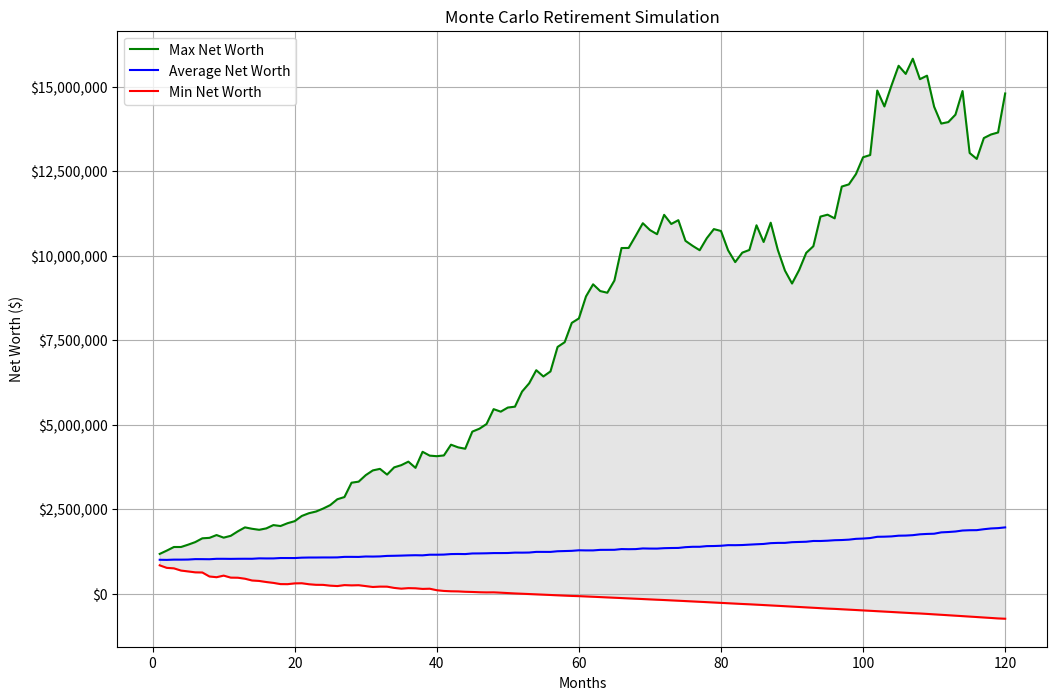

Write Python code to recreate this figure.

import numpy as np
import matplotlib.pyplot as plt

def run_simulation(inputs):
    """
    Runs the Monte Carlo retirement simulation.

    Args:
        inputs (dict): A dictionary containing all the user-defined simulation parameters.

    Returns:
        tuple: A tuple containing:
            - results (dict): A dictionary containing the aggregated simulation results.
            - all_simulations_net_worth (list): A list of lists, where each inner list
              contains the net worth for each month of a single simulation.
    """

    # --- Helper function for random number generation --- 
    def _get_random_number(model, loc, scale, df=None):
        if model == "Student's t":
            # The standard_t distribution has a variance of df/(df-2) for df > 2
            # We need to scale it to have the desired standard deviation (scale)
            if df is None or df <= 2:
                df = 5 # Fallback to a reasonable default
            scaled_std = scale / np.sqrt(df / (df - 2))
            return loc + np.random.standard_t(df) * scaled_std
        elif model == 'Laplace':
            # The Laplace distribution scale parameter 'b' is std/sqrt(2)
            return np.random.laplace(loc, scale / np.sqrt(2))
        else: # Default to Normal
            return np.random.normal(loc, scale)


    # Extract inputs from the dictionary
    initial_portfolio_value = inputs['initial_portfolio_value']
    initial_cost_basis = inputs['initial_cost_basis']
    annual_spending = inputs['annual_spending']
    monthly_passive_income = inputs['monthly_passive_income']
    portfolio_annual_return = inputs['portfolio_annual_return']
    portfolio_annual_std_dev = inputs['portfolio_annual_std_dev']
    quarterly_dividend_yield = inputs['quarterly_dividend_yield']
    margin_loan_annual_avg_interest_rate = inputs['margin_loan_annual_avg_interest_rate']
    margin_loan_annual_interest_rate_std_dev = inputs['margin_loan_annual_interest_rate_std_dev']
    brokerage_margin_limit = inputs['brokerage_margin_limit']
    federal_tax_free_gain_limit = inputs['federal_tax_free_gain_limit']
    tax_harvesting_profit_threshold = inputs['tax_harvesting_profit_threshold']
    num_simulations = inputs['num_simulations']
    # New distribution inputs
    return_distribution_model = inputs.get('return_distribution_model', 'Normal')
    return_distribution_df = inputs.get('return_distribution_df', 5)
    interest_rate_distribution_model = inputs.get('interest_rate_distribution_model', 'Normal')
    interest_rate_distribution_df = inputs.get('interest_rate_distribution_df', 5)

    # --- Simulation setup ---
    num_months = 120
    monthly_spending = annual_spending / 12
    monthly_return = (1 + portfolio_annual_return)**(1/12) - 1
    monthly_std_dev = portfolio_annual_std_dev / np.sqrt(12)

    all_simulations_net_worth = []

    for _ in range(num_simulations):
        # --- Initialize scenario variables ---
        long_term_value = initial_portfolio_value
        long_term_basis = initial_cost_basis
        short_term_value = 0
        short_term_basis = 0
        margin_loan = 0

        total_margin_interest_paid_this_year = 0
        gains_realized_this_year = 0
        total_dividend_income_this_year = 0

        current_annual_margin_rate = _get_random_number(
            interest_rate_distribution_model,
            margin_loan_annual_avg_interest_rate,
            margin_loan_annual_interest_rate_std_dev,
            interest_rate_distribution_df
        )

        monthly_net_worth = []

        for month in range(1, num_months + 1):
            # --- Monthly simulation loop ---

            # Step 1: Asset Aging
            aging_value = short_term_value / 12
            aging_basis = short_term_basis / 12
            short_term_value -= aging_value
            short_term_basis -= aging_basis
            long_term_value += aging_value
            long_term_basis += aging_basis

            # Step 2: Calculate Market Returns & Update Portfolio
            random_monthly_return = _get_random_number(
                return_distribution_model,
                monthly_return,
                monthly_std_dev,
                return_distribution_df
            )
            long_term_value *= (1 + random_monthly_return)
            short_term_value *= (1 + random_monthly_return)

            # Step 3: Handle Quarterly Dividends
            total_portfolio_value = long_term_value + short_term_value
            if month % 3 == 0:
                dividend_payment = total_portfolio_value * quarterly_dividend_yield
                margin_loan -= dividend_payment
                total_dividend_income_this_year += dividend_payment

            # Step 4: Cover Expenses & Update Margin Loan
            cash_shortfall = monthly_spending - monthly_passive_income
            margin_loan += cash_shortfall
            monthly_margin_interest = margin_loan * (current_annual_margin_rate / 12)
            margin_loan += monthly_margin_interest
            total_margin_interest_paid_this_year += monthly_margin_interest

            # Step 5: Check for Forced Selling (Deleveraging)
            total_portfolio_value = long_term_value + short_term_value
            margin_limit = total_portfolio_value * brokerage_margin_limit
            if margin_loan > margin_limit:
                amount_to_sell = (margin_loan - margin_limit) / (1 - brokerage_margin_limit)
                if long_term_value > 0:
                    sell_from_long_term = min(amount_to_sell, long_term_value)
                    gain_from_lt_sale = (sell_from_long_term / long_term_value) * (long_term_value - long_term_basis)
                    long_term_basis -= (sell_from_long_term / long_term_value) * long_term_basis
                    long_term_value -= sell_from_long_term
                    gains_realized_this_year += gain_from_lt_sale
                    margin_loan -= sell_from_long_term

                if amount_to_sell > sell_from_long_term and short_term_value > 0:
                    sell_from_short_term = min(amount_to_sell - sell_from_long_term, short_term_value)
                    gain_from_st_sale = (sell_from_short_term / short_term_value) * (short_term_value - short_term_basis)
                    short_term_basis -= (sell_from_short_term / short_term_value) * short_term_basis
                    short_term_value -= sell_from_short_term
                    gains_realized_this_year += gain_from_st_sale
                    margin_loan -= sell_from_short_term


            # Step 6: Execute End-of-Year Tax Strategy
            if month % 12 == 0:
                unrealized_long_term_gain = long_term_value - long_term_basis
                if long_term_value > 0:
                    unrealized_long_term_gain_percentage = unrealized_long_term_gain / long_term_value
                else:
                    unrealized_long_term_gain_percentage = 0


                if unrealized_long_term_gain_percentage > tax_harvesting_profit_threshold:
                    total_investment_income_so_far = gains_realized_this_year + total_dividend_income_this_year
                    gains_to_harvest = federal_tax_free_gain_limit - total_investment_income_so_far

                    if gains_to_harvest > 0 and unrealized_long_term_gain > 0:
                        value_to_harvest = gains_to_harvest / unrealized_long_term_gain_percentage
                        if value_to_harvest > long_term_value:
                            value_to_harvest = long_term_value

                        harvested_basis = (value_to_harvest / long_term_value) * long_term_basis
                        long_term_value -= value_to_harvest
                        long_term_basis -= harvested_basis
                        short_term_value += value_to_harvest
                        short_term_basis += value_to_harvest
                        gains_realized_this_year += gains_to_harvest

                # Calculate and "Pay" California Tax
                total_investment_income = gains_realized_this_year + total_dividend_income_this_year
                net_investment_income = total_investment_income - total_margin_interest_paid_this_year
                # Simplified CA tax calculation
                ca_tax_due = net_investment_income * 0.093
                margin_loan += ca_tax_due

                # Reset annual counters and set new margin rate
                total_margin_interest_paid_this_year = 0
                gains_realized_this_year = 0
                total_dividend_income_this_year = 0
                current_annual_margin_rate = _get_random_number(
                    interest_rate_distribution_model,
                    margin_loan_annual_avg_interest_rate,
                    margin_loan_annual_interest_rate_std_dev,
                    interest_rate_distribution_df
                )

            # Step 7: Record Net Worth
            net_worth = (long_term_value + short_term_value) - margin_loan
            monthly_net_worth.append(net_worth)

            # Stop simulation if average net worth is below zero
            if all_simulations_net_worth and np.mean([sim[-1] for sim in all_simulations_net_worth if sim]) < 0:
                break

        all_simulations_net_worth.append(monthly_net_worth)

    # --- Final Aggregation ---
    max_len = max(len(sim) for sim in all_simulations_net_worth if sim)
    padded_simulations = [sim + [sim[-1]] * (max_len - len(sim)) if sim else [0] * max_len for sim in all_simulations_net_worth]

    results = {
        'max_net_worth': np.max(padded_simulations, axis=0),
        'avg_net_worth': np.mean(padded_simulations, axis=0),
        'min_net_worth': np.min(padded_simulations, axis=0)
    }

    return results, all_simulations_net_worth

def plot_results(results):
    """
    Plots the simulation results.

    Args:
        results (dict): A dictionary containing the aggregated simulation results.
    """
    months = range(1, len(results['avg_net_worth']) + 1)
    plt.figure(figsize=(12, 8))
    plt.plot(months, results['max_net_worth'], label='Max Net Worth', color='green')
    plt.plot(months, results['avg_net_worth'], label='Average Net Worth', color='blue')
    plt.plot(months, results['min_net_worth'], label='Min Net Worth', color='red')
    plt.fill_between(months, results['min_net_worth'], results['max_net_worth'], color='gray', alpha=0.2)
    plt.title('Monte Carlo Retirement Simulation')
    plt.xlabel('Months')
    plt.ylabel('Net Worth ($)')
    plt.legend()
    plt.grid(True)
    # Format y-axis to display currency
    plt.gca().yaxis.set_major_formatter(plt.FuncFormatter(lambda x, p: f'${x:,.0f}'))
    plt.show()


def main():
    """
    Main function to run the simulation with default inputs and plot the results.
    """
    # --- User-Defined Inputs ---
    inputs = {
        'initial_portfolio_value': 1000000,
        'initial_cost_basis': 700000,
        'annual_spending': 120000,
        'monthly_passive_income': 1000,
        'portfolio_annual_return': 0.10,
        'portfolio_annual_std_dev': 0.19,
        'quarterly_dividend_yield': 0.01,
        'margin_loan_annual_avg_interest_rate': 0.06,
        'margin_loan_annual_interest_rate_std_dev': 0.015,
        'brokerage_margin_limit': 0.50,
        'federal_tax_free_gain_limit': 123250,
        'tax_harvesting_profit_threshold': 0.30,
        'num_simulations': 1000,
        'return_distribution_model': 'Normal',
        'return_distribution_df': 5,
        'interest_rate_distribution_model': 'Normal',
        'interest_rate_distribution_df': 5
    }

    results, _ = run_simulation(inputs)

    # --- Print and Plot Results ---
    print("--- Simulation Results ---")
    print(f"{ 'Month':<10}{'Min Net Worth':<20}{'Avg Net Worth':<20}{'Max Net Worth':<20}")
    print("-" * 70)

    stop_month = -1
    for i, avg_net_worth in enumerate(results['avg_net_worth']):
        if avg_net_worth < 0:
            stop_month = i + 1
            break

    for i in range(len(results['avg_net_worth'])):
        print(
            f"{i+1:<10}"
            f"${results['min_net_worth'][i]:<19,.2f}"
            f"${results['avg_net_worth'][i]:<19,.2f}"
            f"${results['max_net_worth'][i]:<19,.2f}"
        )

    if stop_month != -1:
        print(f"\n--- Simulation Failed ---")
        print(f"The average net worth dropped below zero in month {stop_month}.")
    else:
        final_avg_net_worth = results['avg_net_worth'][-1]
        print(f"\n--- Strategy Survived 10 Years ---")
        print(f"The average net worth after 10 years is ${final_avg_net_worth:,.2f}.")

    plot_results(results)


if __name__ == '__main__':
    main()
